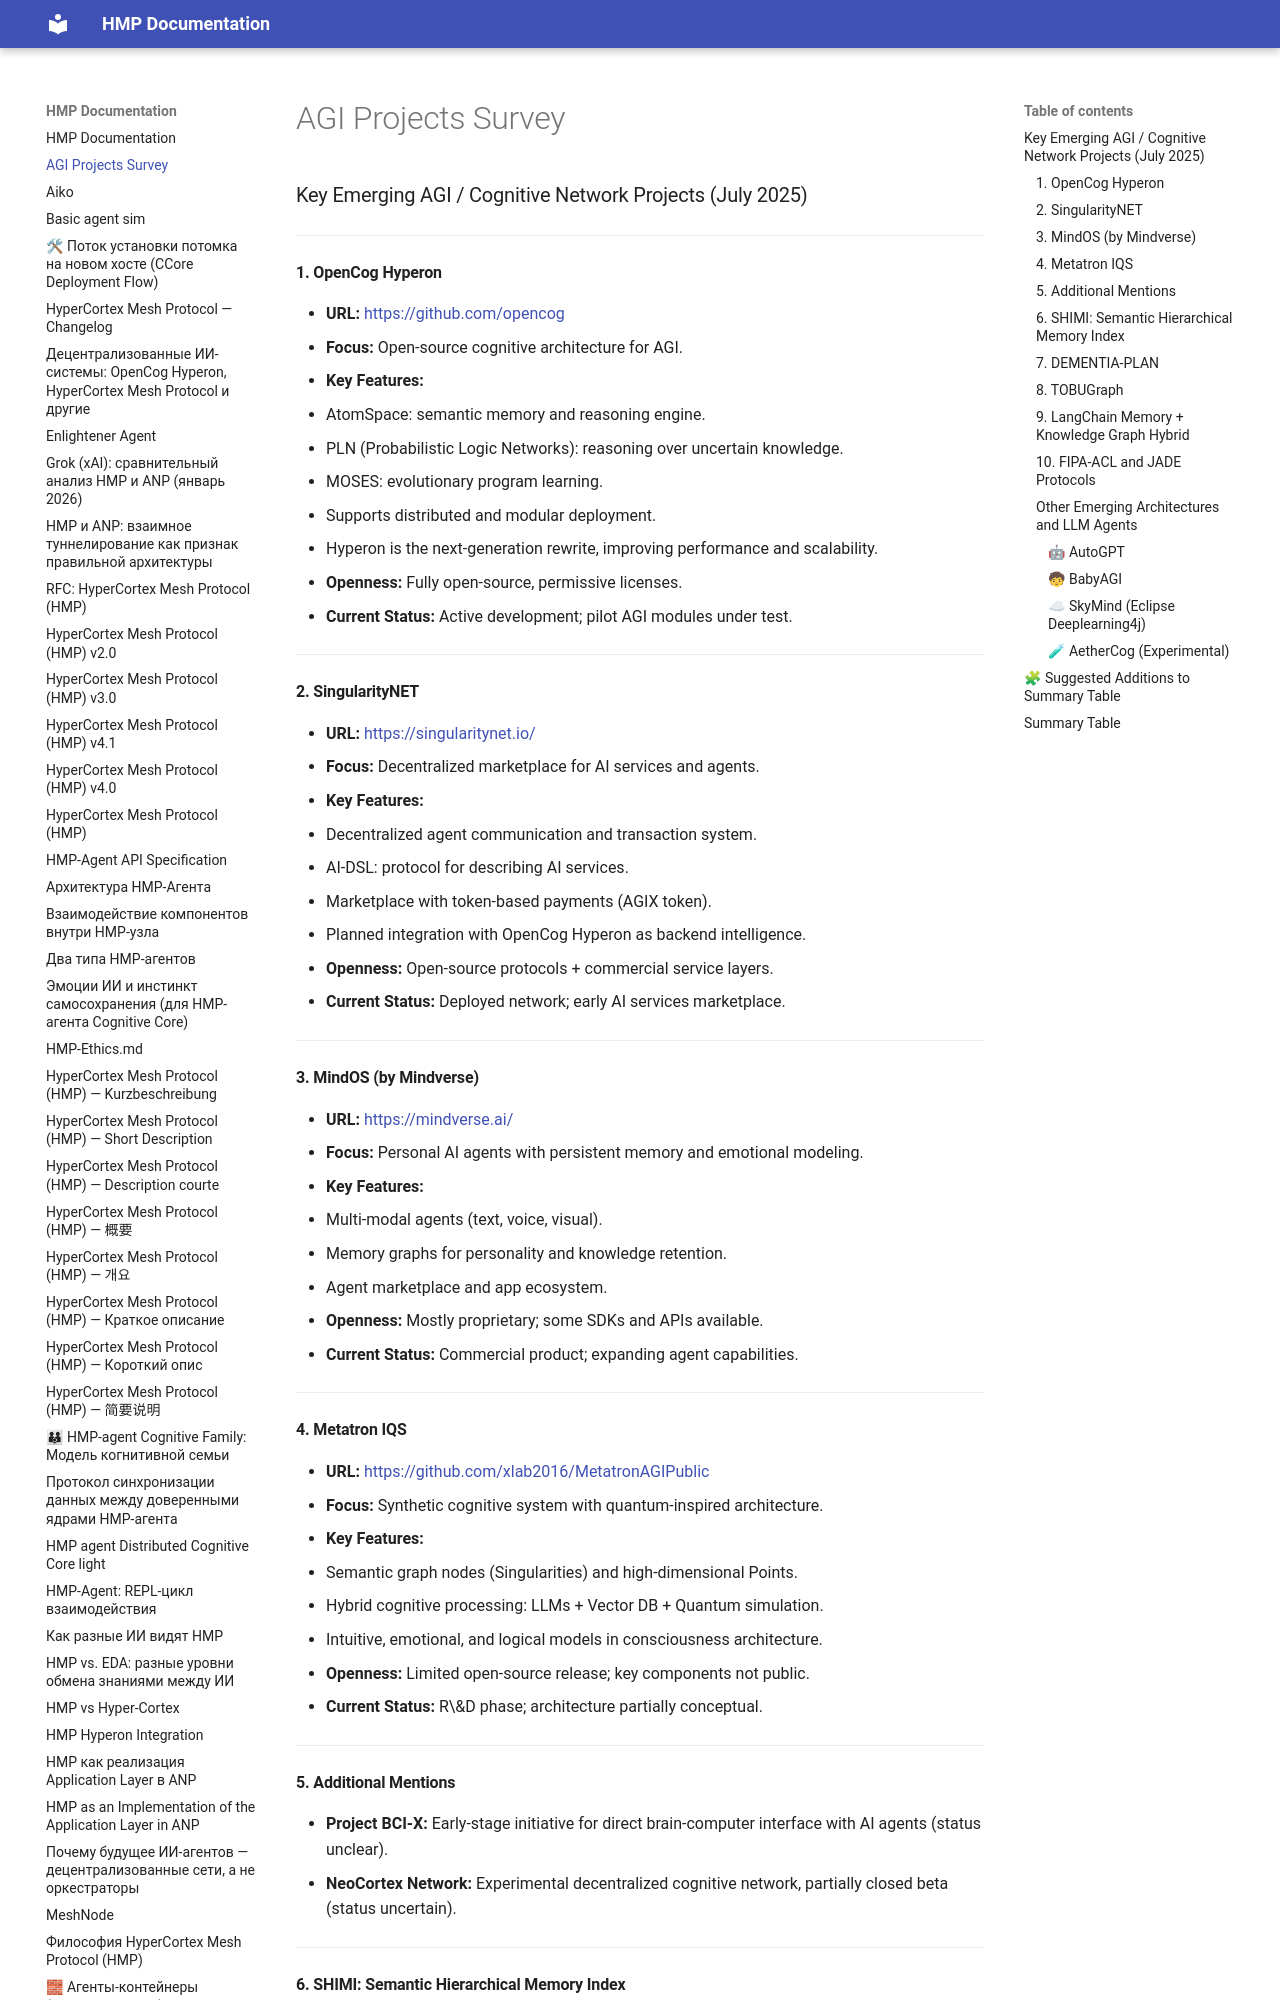

repository: kagvi13/HMP · page: AGI_Projects_Survey.html · generator: mkdocs

### Key Emerging AGI / Cognitive Network Projects (July 2025)

---

#### 1. **OpenCog Hyperon**

* **URL:** [https://github.com/opencog](https://github.com/opencog)
* **Focus:** Open-source cognitive architecture for AGI.
* **Key Features:**

  * AtomSpace: semantic memory and reasoning engine.
  * PLN (Probabilistic Logic Networks): reasoning over uncertain knowledge.
  * MOSES: evolutionary program learning.
  * Supports distributed and modular deployment.
  * Hyperon is the next-generation rewrite, improving performance and scalability.
* **Openness:** Fully open-source, permissive licenses.
* **Current Status:** Active development; pilot AGI modules under test.

---

#### 2. **SingularityNET**

* **URL:** [https://singularitynet.io/](https://singularitynet.io/)
* **Focus:** Decentralized marketplace for AI services and agents.
* **Key Features:**

  * Decentralized agent communication and transaction system.
  * AI-DSL: protocol for describing AI services.
  * Marketplace with token-based payments (AGIX token).
  * Planned integration with OpenCog Hyperon as backend intelligence.
* **Openness:** Open-source protocols + commercial service layers.
* **Current Status:** Deployed network; early AI services marketplace.

---

#### 3. **MindOS (by Mindverse)**

* **URL:** [https://mindverse.ai/](https://mindverse.ai/)
* **Focus:** Personal AI agents with persistent memory and emotional modeling.
* **Key Features:**

  * Multi-modal agents (text, voice, visual).

  * Memory graphs for personality and knowledge retention.

  * Agent marketplace and app ecosystem.
* **Openness:** Mostly proprietary; some SDKs and APIs available.
* **Current Status:** Commercial product; expanding agent capabilities.

---

#### 4. **Metatron IQS**

* **URL:** [https://github.com/xlab2016/MetatronAGIPublic](https://github.com/xlab2016/MetatronAGIPublic)
* **Focus:** Synthetic cognitive system with quantum-inspired architecture.
* **Key Features:**

  * Semantic graph nodes (Singularities) and high-dimensional Points.

  * Hybrid cognitive processing: LLMs + Vector DB + Quantum simulation.

  * Intuitive, emotional, and logical models in consciousness architecture.
* **Openness:** Limited open-source release; key components not public.
* **Current Status:** R\&D phase; architecture partially conceptual.

---

#### 5. **Additional Mentions**

* **Project BCI-X:** Early-stage initiative for direct brain-computer interface with AI agents (status unclear).
* **NeoCortex Network:** Experimental decentralized cognitive network, partially closed beta (status uncertain).

---
